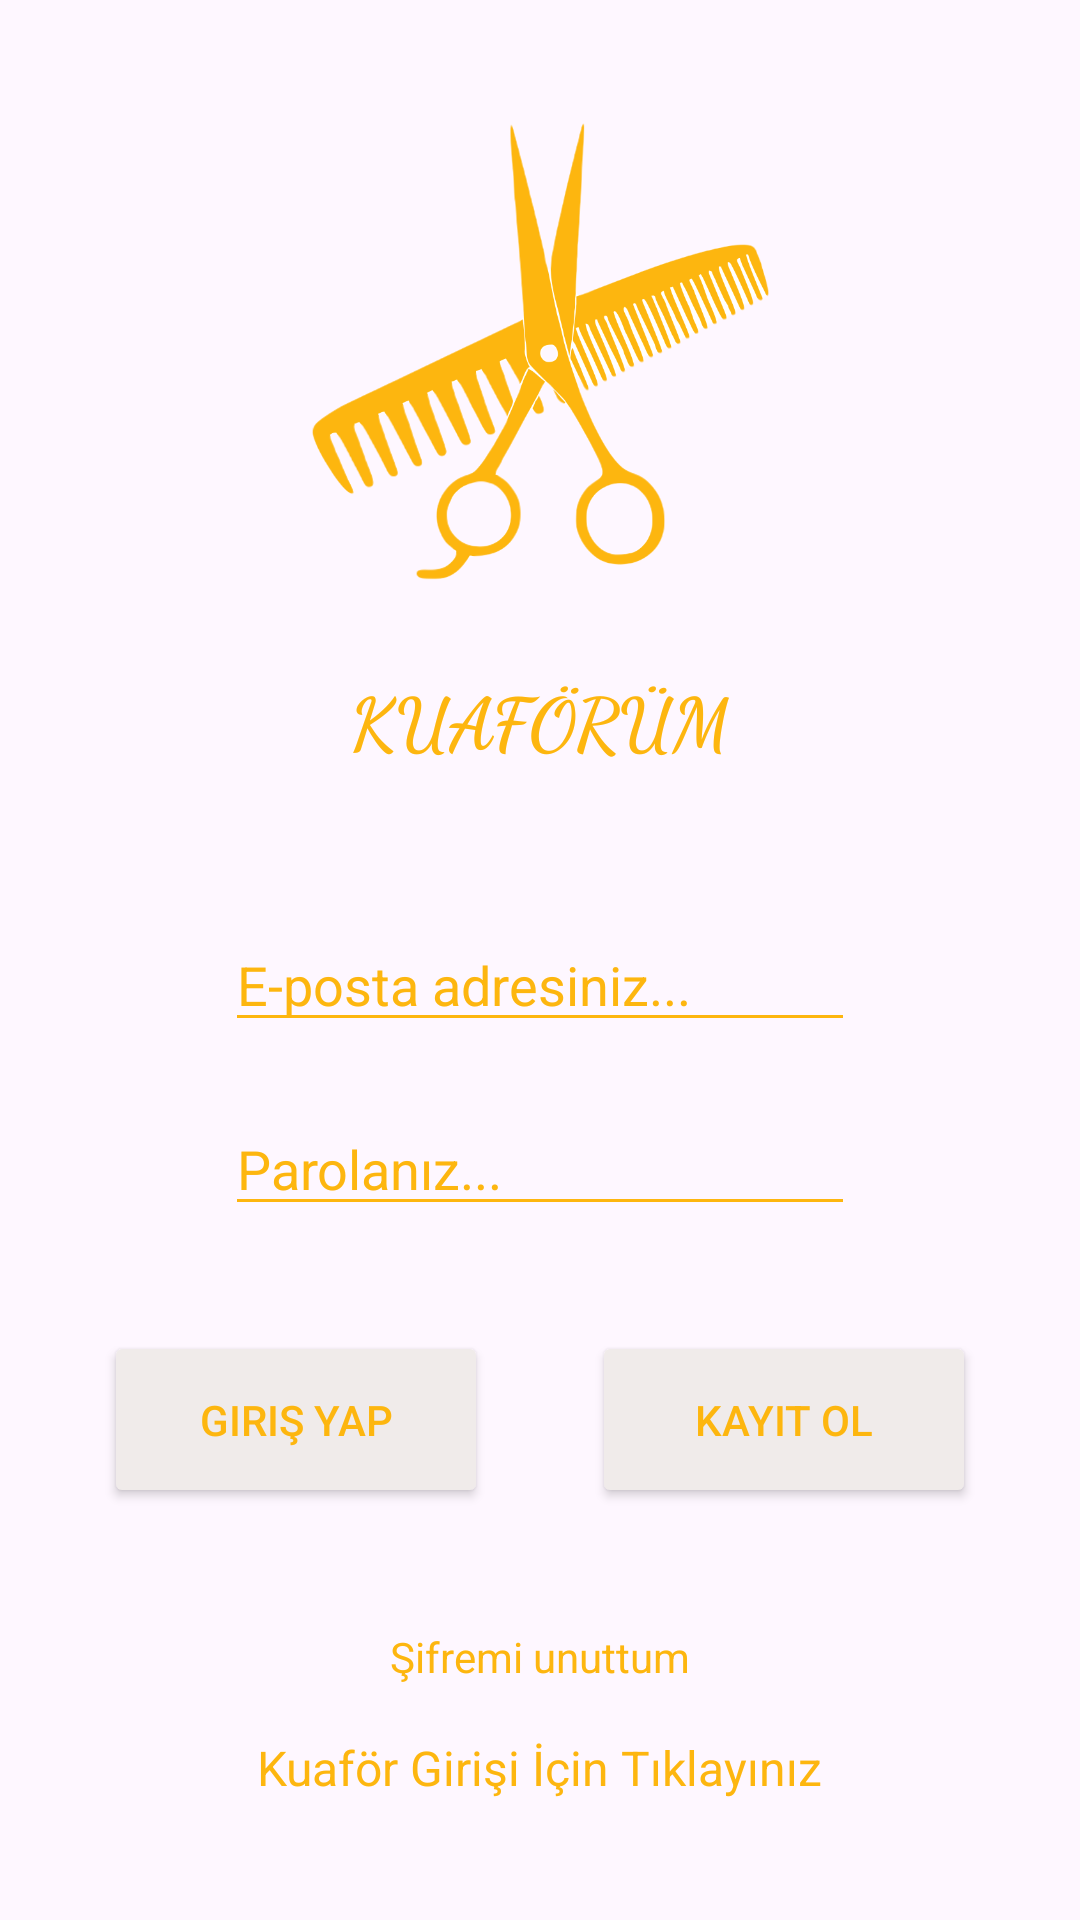

Produce the Android XML layout that renders to this screen, including the resource entries it uses.
<!-- AndroidManifest.xml: application theme Theme.KuaforumApp -->
<!-- res/layout/fragment_login.xml -->
<?xml version="1.0" encoding="utf-8"?>
<androidx.constraintlayout.widget.ConstraintLayout xmlns:android="http://schemas.android.com/apk/res/android"
    xmlns:app="http://schemas.android.com/apk/res-auto"
    xmlns:tools="http://schemas.android.com/tools"
    android:layout_width="match_parent"

    android:layout_height="match_parent"
    tools:context=".LoginFragment">

    <ImageView
        android:id="@+id/imageView2"
        android:layout_width="277dp"
        android:layout_height="213dp"
        android:layout_marginTop="10dp"
        android:src="@drawable/resim2"
        app:layout_constraintEnd_toEndOf="parent"
        app:layout_constraintHorizontal_bias="0.5"
        app:layout_constraintStart_toStartOf="parent"
        app:layout_constraintTop_toTopOf="parent" />

    <TextView
        android:id="@+id/textView"
        android:layout_width="176dp"
        android:layout_height="43dp"
        android:fontFamily="cursive"
        android:text="KUAFÖRÜM"
        android:textAlignment="center"
        android:textColor="@color/orange"
        android:textSize="24sp"
        android:textStyle="bold"
        app:layout_constraintEnd_toEndOf="parent"
        app:layout_constraintHorizontal_bias="0.5"
        app:layout_constraintStart_toStartOf="parent"
        app:layout_constraintTop_toBottomOf="@+id/imageView2" />

    <EditText
        android:id="@+id/etMusteriUsername"
        android:layout_width="wrap_content"
        android:layout_height="wrap_content"
        android:layout_marginTop="40dp"
        android:backgroundTint="@color/orange"
        android:ems="10"
        android:hint="E-posta adresiniz..."
        android:inputType="text"
        android:textColor="@color/orange"
        android:textColorHint="@color/orange"
        app:layout_constraintEnd_toEndOf="parent"
        app:layout_constraintHorizontal_bias="0.5"
        app:layout_constraintStart_toStartOf="parent"
        app:layout_constraintTop_toBottomOf="@+id/textView" />

    <EditText
        android:id="@+id/etMusteriPassword"
        android:layout_width="wrap_content"
        android:layout_height="wrap_content"
        android:layout_marginTop="20dp"
        android:backgroundTint="@color/orange"
        android:ems="10"
        android:hint="Parolanız..."
        android:inputType="text|textPassword"
        android:textColorHint="@color/orange"
        app:layout_constraintEnd_toEndOf="parent"
        app:layout_constraintHorizontal_bias="0.5"
        app:layout_constraintStart_toStartOf="parent"
        app:layout_constraintTop_toBottomOf="@+id/etMusteriUsername" />

    <Button
        android:id="@+id/buttonLoginGirisYap"
        android:layout_width="128dp"
        android:layout_height="59dp"
        android:layout_marginTop="35dp"
        android:backgroundTint="@color/grey"
        android:text="Giriş Yap"
        android:textColor="@color/orange"
        app:layout_constraintEnd_toStartOf="@+id/buttonLoginKayitOl"
        app:layout_constraintHorizontal_bias="0.5"
        app:layout_constraintStart_toStartOf="parent"
        app:layout_constraintTop_toBottomOf="@+id/etMusteriPassword" />

    <Button
        android:id="@+id/buttonLoginKayitOl"
        android:layout_width="128dp"
        android:layout_height="59dp"
        android:layout_marginTop="35dp"
        android:backgroundTint="@color/grey"
        android:text="Kayıt Ol"
        android:textColor="@color/orange"
        app:layout_constraintEnd_toEndOf="parent"
        app:layout_constraintHorizontal_bias="0.5"
        app:layout_constraintStart_toEndOf="@+id/buttonLoginGirisYap"
        app:layout_constraintTop_toBottomOf="@+id/etMusteriPassword" />

    <TextView
        android:id="@+id/tvMusteriUnuttum"
        android:layout_width="wrap_content"
        android:layout_height="wrap_content"
        android:layout_marginTop="40dp"
        android:text="Şifremi unuttum"
        android:textColor="@color/orange"
        app:layout_constraintEnd_toEndOf="parent"
        app:layout_constraintHorizontal_bias="0.5"
        app:layout_constraintStart_toStartOf="parent"
        app:layout_constraintTop_toBottomOf="@+id/buttonLoginGirisYap" />

    <TextView
        android:id="@+id/tvKuaforGo"
        android:layout_width="wrap_content"
        android:layout_height="wrap_content"
        android:layout_marginBottom="40dp"
        android:text="Kuaför Girişi İçin Tıklayınız"
        android:textColor="@color/orange"
        android:textSize="16sp"
        app:layout_constraintBottom_toBottomOf="parent"
        app:layout_constraintEnd_toEndOf="parent"
        app:layout_constraintHorizontal_bias="0.5"
        app:layout_constraintStart_toStartOf="parent" />
</androidx.constraintlayout.widget.ConstraintLayout>
<!-- resources referenced by this layout -->
<resources>
  <color name="grey">#f0ebea</color>
  <color name="orange">#fdb60f</color>
  <!-- drawable resim2: png bitmap (drawable, 143738 bytes) -->
  <style name="Theme.KuaforumApp" parent="Base.Theme.KuaforumApp" />
  <style name="Base.Theme.KuaforumApp" parent="Theme.Material3.DayNight.NoActionBar">
  
          <item name="android:windowActionBar">false</item>
          <item name="android:windowNoTitle">true</item>
          
          
          <item name="android:statusBarColor">@color/orange</item>
      </style>
</resources>
